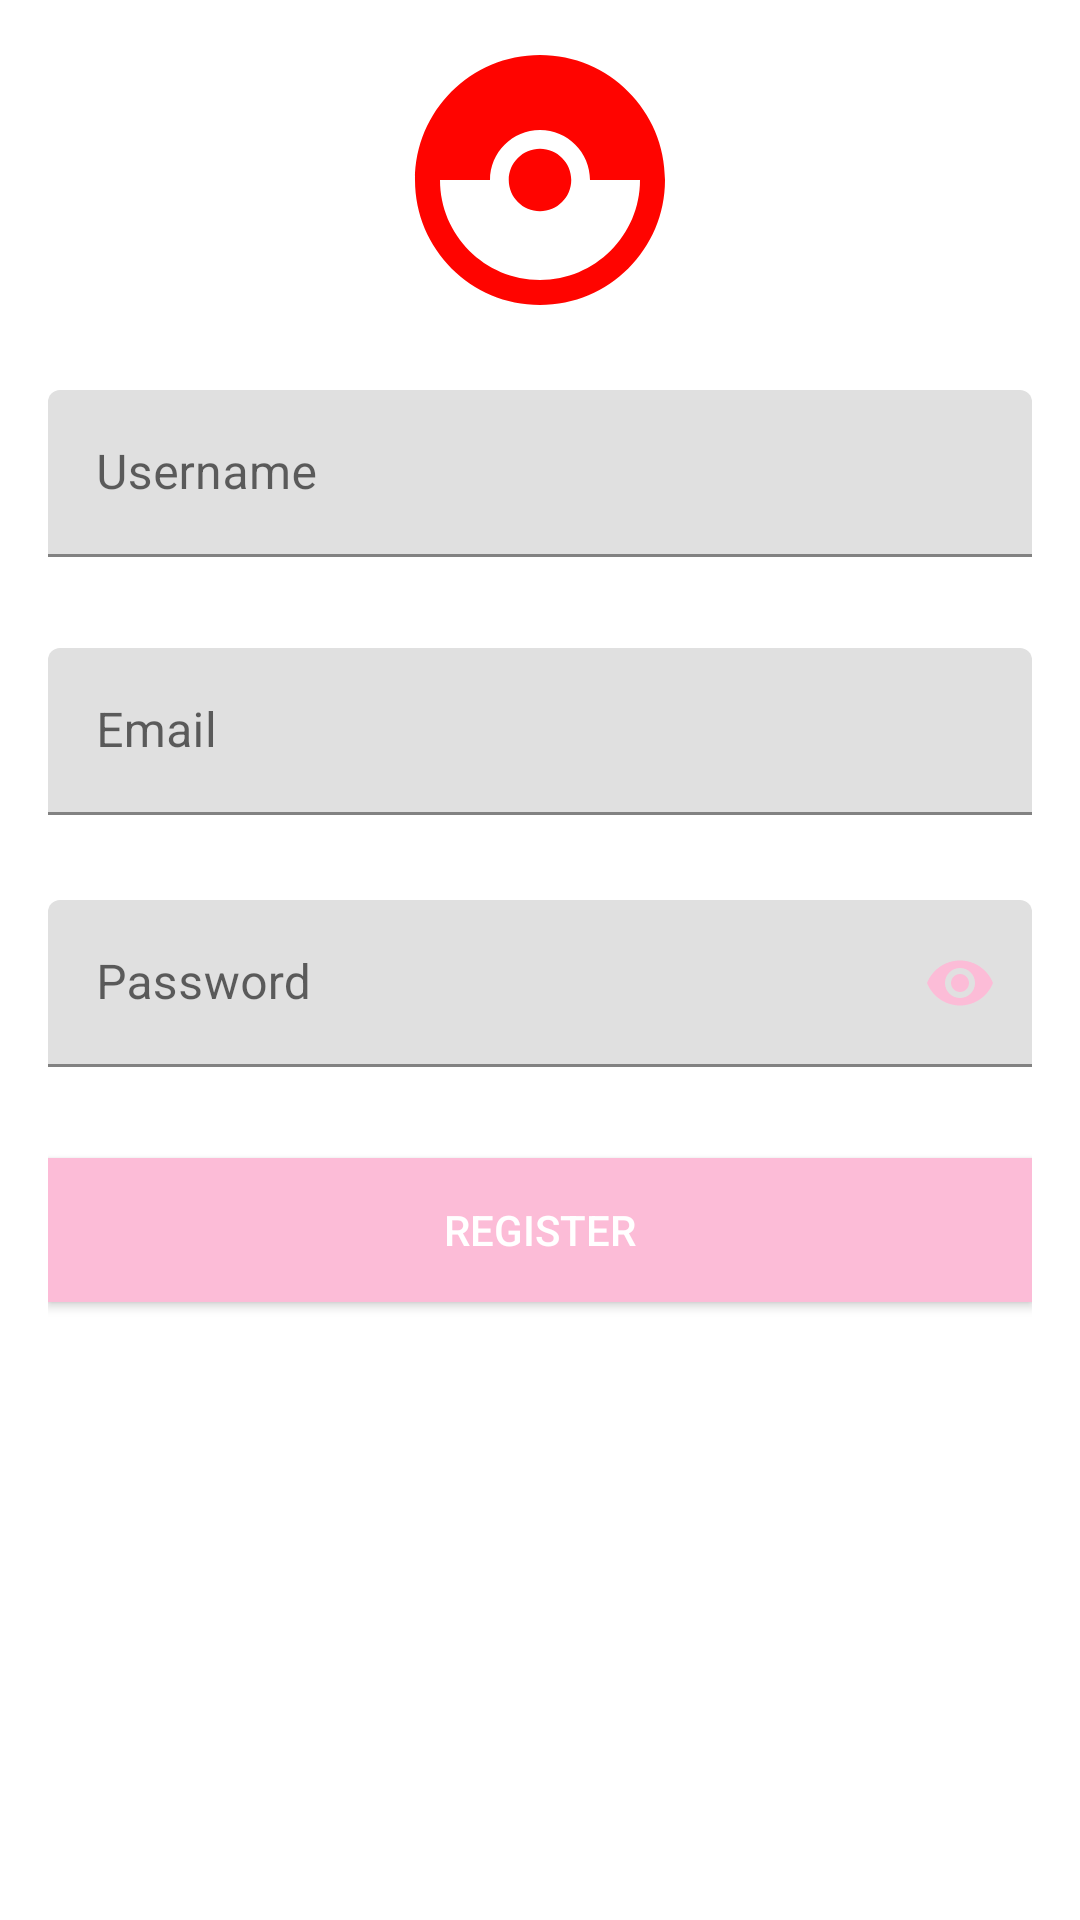

Android layout source for this screen:
<!-- AndroidManifest.xml: application theme Theme.UASYola -->
<!-- res/layout/activity_register.xml -->
<?xml version="1.0" encoding="utf-8"?>
<RelativeLayout xmlns:android="http://schemas.android.com/apk/res/android"
    xmlns:app="http://schemas.android.com/apk/res-auto"
    xmlns:tools="http://schemas.android.com/tools"
    android:layout_width="match_parent"
    android:layout_height="match_parent"
    tools:context=".RegisterActivity">
    <LinearLayout
        android:layout_width="match_parent"
        android:layout_height="wrap_content"
        android:layout_gravity="center_vertical"
        android:layout_marginLeft="16dp"
        android:layout_marginRight="16dp"
        android:orientation="vertical">

        <ImageView
            android:layout_width="100dp"
            android:layout_height="100dp"
            android:layout_gravity="center_horizontal"
            android:layout_margin="10dp"
            android:src="@drawable/ic_pokemon" />

        <com.google.android.material.textfield.TextInputLayout
            app:errorEnabled="true"
            android:id="@+id/textInputLayoutUserName"
            android:layout_width="match_parent"
            android:layout_height="wrap_content"
            android:layout_marginTop="10dp">

            <com.google.android.material.textfield.TextInputEditText
                android:id="@+id/editTextUserName"
                android:layout_width="match_parent"
                android:layout_height="wrap_content"
                android:hint="@string/username"
                android:inputType="textPersonName" />
        </com.google.android.material.textfield.TextInputLayout>

        <com.google.android.material.textfield.TextInputLayout
            android:id="@+id/textInputLayoutEmail"
            android:layout_width="match_parent"
            android:layout_height="wrap_content"
            android:layout_marginTop="10dp"
            app:errorEnabled="true">

            <com.google.android.material.textfield.TextInputEditText
                android:id="@+id/editTextEmail"
                android:layout_width="match_parent"
                android:layout_height="wrap_content"
                android:hint="@string/email"
                android:inputType="textEmailAddress" />
        </com.google.android.material.textfield.TextInputLayout>

        <com.google.android.material.textfield.TextInputLayout
            android:id="@+id/textInputLayoutPassword"
            android:layout_width="match_parent"
            android:layout_height="wrap_content"
            android:layout_marginTop="8dp"
            app:errorEnabled="true"
            app:passwordToggleEnabled="true"
            app:passwordToggleTint="@color/colorAccent">

            <com.google.android.material.textfield.TextInputEditText
                android:id="@+id/editTextPassword"
                android:layout_width="match_parent"
                android:layout_height="wrap_content"
                android:hint="@string/password"
                android:inputType="textPassword" />
        </com.google.android.material.textfield.TextInputLayout>

        <Button
            android:id="@+id/buttonRegister"
            android:layout_width="match_parent"
            android:layout_height="wrap_content"
            android:textColor="@android:color/white"
            android:layout_gravity="center_horizontal"
            android:layout_marginTop="10dp"
            android:layout_weight="1"
            android:background="@color/colorAccent"
            android:text="@string/register" />

        <TextView
            android:id="@+id/textViewLogin"
            android:layout_width="wrap_content"
            android:layout_height="wrap_content"
            android:layout_gravity="center_horizontal"
            android:layout_marginTop="10dp"
            android:gravity="center"
            android:text="@string/back_to_login"
            android:textColor="@android:color/white" />
    </LinearLayout>

</RelativeLayout>
<!-- resources referenced by this layout -->
<resources>
  <color name="colorAccent">#FCBCD7</color>
  <!-- drawable ic_pokemon (drawable) -->
  <vector android:height="24dp" android:tint="#FF0400"
      android:viewportHeight="24" android:viewportWidth="24"
      android:width="24dp" xmlns:android="http://schemas.android.com/apk/res/android">
      <path android:fillColor="@android:color/white" android:pathData="M14.5,12c0,1.38 -1.12,2.5 -2.5,2.5c-1.38,0 -2.5,-1.12 -2.5,-2.5s1.12,-2.5 2.5,-2.5C13.38,9.5 14.5,10.62 14.5,12zM22,12c0,5.52 -4.48,10 -10,10C6.48,22 2,17.52 2,12S6.48,2 12,2C17.52,2 22,6.48 22,12zM20,12h-4c0,-2.21 -1.79,-4 -4,-4c-2.21,0 -4,1.79 -4,4H4c0,4.41 3.59,8 8,8C16.41,20 20,16.41 20,12z"/>
  </vector>
  <string name="back_to_login">Back to Login</string>
  <string name="email">Email</string>
  <string name="password">Password</string>
  <string name="register">Register</string>
  <string name="username">Username</string>
  <style name="Theme.UASYola" parent="Theme.MaterialComponents.DayNight.DarkActionBar">
          
          <item name="colorPrimary">@color/purple_500</item>
          <item name="colorPrimaryVariant">@color/purple_700</item>
          <item name="colorOnPrimary">@color/white</item>
          
          <item name="colorSecondary">@color/teal_200</item>
          <item name="colorSecondaryVariant">@color/teal_700</item>
          <item name="colorOnSecondary">@color/black</item>
          
          <item name="android:statusBarColor" tools:targetApi="l">?attr/colorPrimaryVariant</item>
          
      </style>
  <color name="purple_500">#EF87BE</color>
  <color name="purple_700">#E56AB3</color>
  <color name="white">#FFFFFFFF</color>
  <color name="teal_200">#FCBCD7</color>
  <color name="teal_700">#FFCEE6</color>
  <color name="black">#FF000000</color>
</resources>
